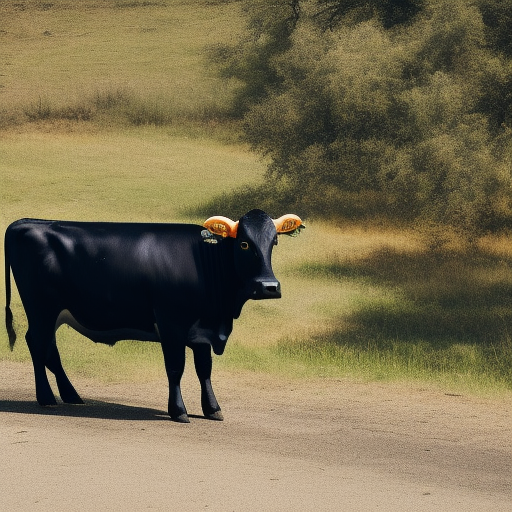
Generation parameters embedded in this image by AUTOMATIC1111 Stable Diffusion web UI or a fork of it (Forge, ...) (PNG 'parameters' text chunk):
a photo of a cow near the car 
Steps: 20, Sampler: Euler a, CFG scale: 7, Seed: 2185070604, Size: 512x512, Model hash: 4c86efd062, Model: model